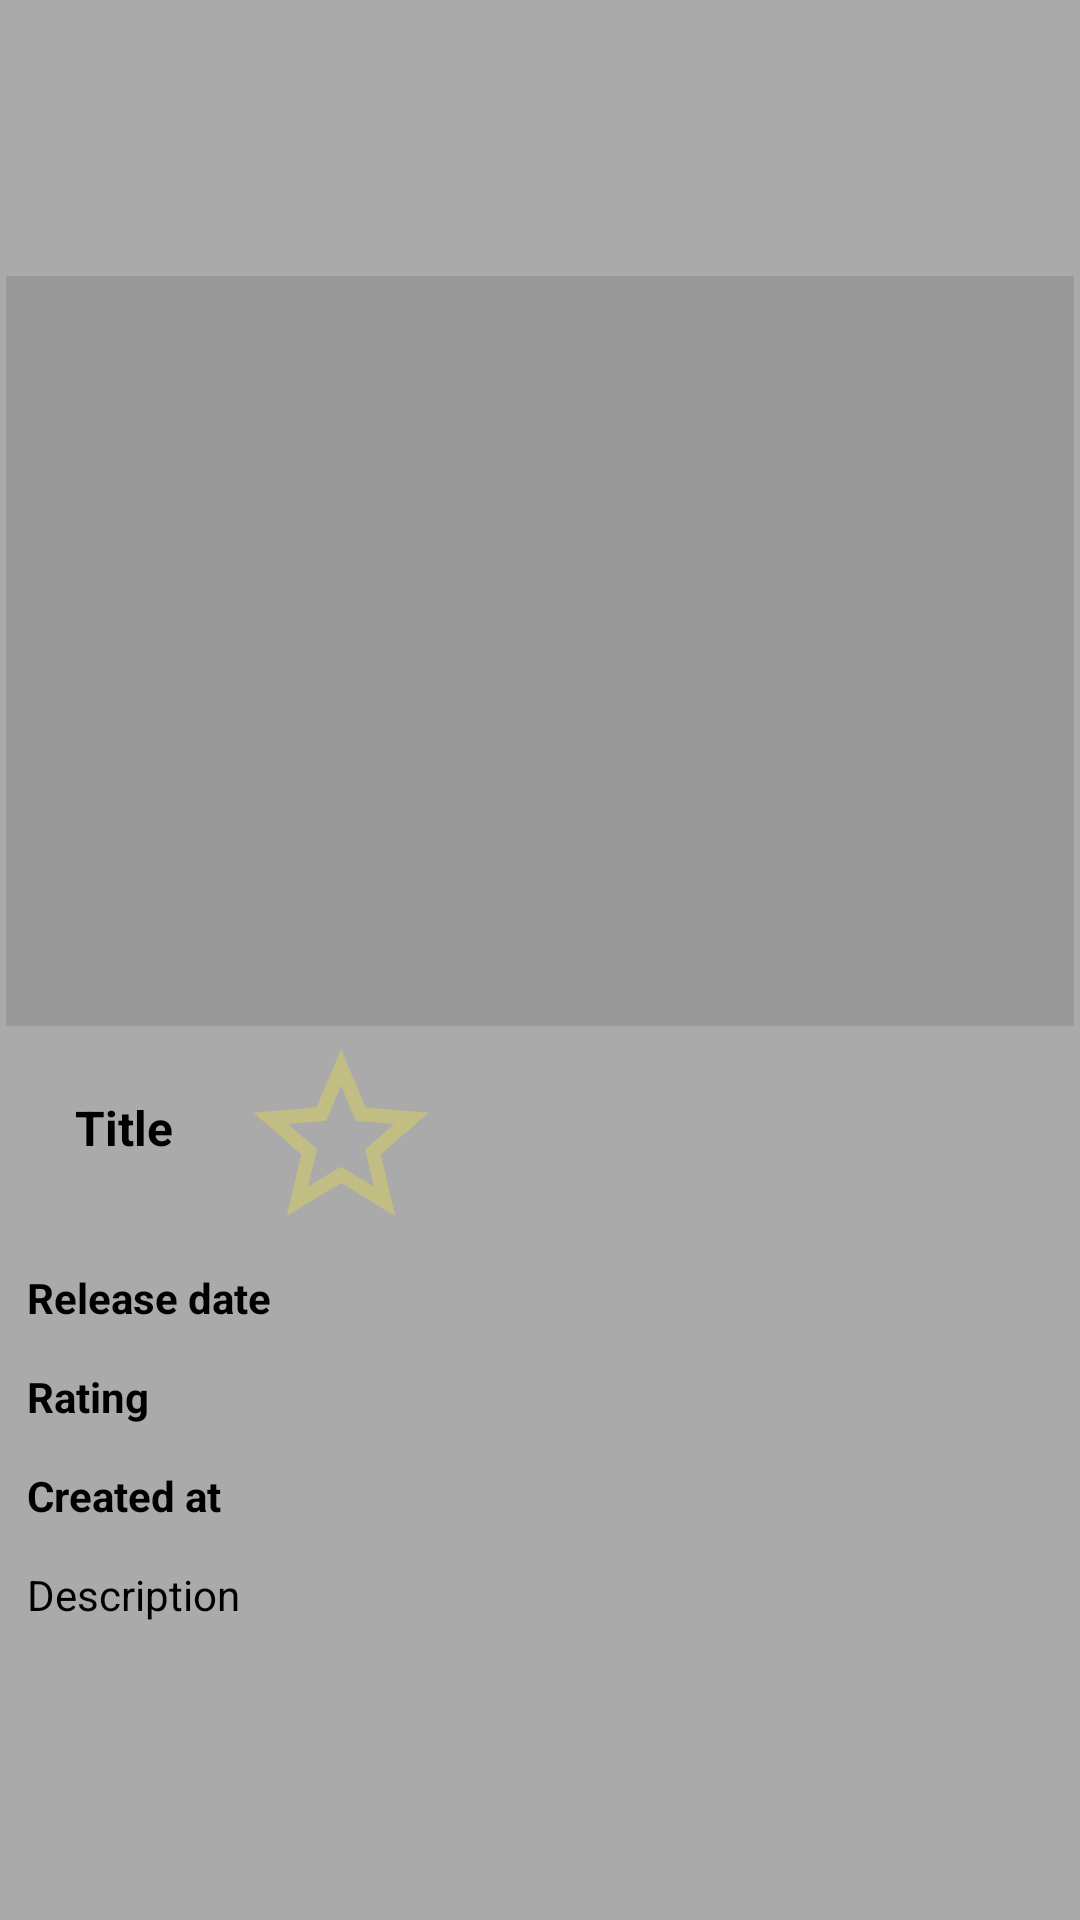

Reconstruct the res/layout file that produces this screen, plus the resources it refers to.
<!-- AndroidManifest.xml: application theme AppTheme -->
<!-- res/layout/fragment_movie.xml -->
<?xml version="1.0" encoding="utf-8"?>

<android.support.constraint.ConstraintLayout xmlns:android="http://schemas.android.com/apk/res/android"
    android:id="@+id/item_layout"
    xmlns:app="http://schemas.android.com/apk/res-auto"
    android:layout_width="match_parent"
    android:layout_height="match_parent"
    android:clickable="true"
    android:background="@color/colorLightGrey"
    android:orientation="horizontal">

    <LinearLayout
        android:layout_width="match_parent"
        android:layout_height="wrap_content"
        android:layout_margin="2dp"
        app:layout_constraintBottom_toBottomOf="parent"
        app:layout_constraintEnd_toEndOf="parent"
        app:layout_constraintStart_toStartOf="parent"
        app:layout_constraintTop_toTopOf="parent"
        android:orientation="vertical">

        <ImageView
            android:id="@+id/movie_poster"
            android:layout_width="match_parent"
            android:layout_height="250dp"
            app:layout_constraintEnd_toEndOf="parent"
            app:layout_constraintStart_toStartOf="parent"
            app:layout_constraintTop_toTopOf="parent"
            android:background="@color/colorGrey"
            android:contentDescription="Movie poster" />

    <LinearLayout
        android:layout_width="match_parent"
        android:layout_height="wrap_content"
        android:layout_margin="2dp"
        android:orientation="horizontal">

            <TextView
                android:id="@+id/movie_title"
                android:layout_width="wrap_content"
                android:layout_height="wrap_content"
                android:layout_margin="21dp"
                style="@style/DetailTitle"
                android:text="Title" />

        <ImageView
            android:id="@+id/favor"
            android:layout_width="70dp"
            android:layout_height="70dp"
            android:adjustViewBounds="false"
            android:contentDescription="Favourite"
            android:src="@drawable/ic_star_border_black_24dp"
            app:layout_constraintEnd_toEndOf="parent"
            app:layout_constraintTop_toTopOf="parent" />

    </LinearLayout>

            <TextView
                android:id="@+id/release_date"
                android:layout_width="match_parent"
                android:layout_height="wrap_content"
                android:layout_margin="7dp"
                style="@style/DetailTextBold"
                android:text="Release date" />

            <TextView
                android:id="@+id/movie_rating"
                android:layout_width="match_parent"
                android:layout_height="wrap_content"
                android:layout_margin="7dp"
                style="@style/DetailTextBold"
                android:text="Rating" />

            <TextView
                android:id="@+id/popularity"
                android:layout_width="match_parent"
                android:layout_height="wrap_content"
                android:layout_margin="7dp"
                style="@style/DetailTextBold"
                android:text="Created at" />

        <TextView
            android:id="@+id/description"
            android:layout_width="match_parent"
            android:layout_height="wrap_content"
            android:layout_margin="7dp"
            style="@style/DetailText"
            android:text="Description" />

    </LinearLayout>

</android.support.constraint.ConstraintLayout>
<!-- resources referenced by this layout -->
<resources>
  <color name="colorGrey">#999999</color>
  <color name="colorLightGrey">#AAAAAA</color>
  <!-- drawable ic_star_border_black_24dp (drawable) -->
  <vector android:height="24dp" android:tint="#C2BE83"
      android:viewportHeight="24.0" android:viewportWidth="24.0"
      android:width="24dp" xmlns:android="http://schemas.android.com/apk/res/android">
      <path android:fillColor="#FF000000" android:pathData="M22,9.24l-7.19,-0.62L12,2 9.19,8.63 2,9.24l5.46,4.73L5.82,21 12,17.27 18.18,21l-1.63,-7.03L22,9.24zM12,15.4l-3.76,2.27 1,-4.28 -3.32,-2.88 4.38,-0.38L12,6.1l1.71,4.04 4.38,0.38 -3.32,2.88 1,4.28L12,15.4z"/>
  </vector>
  <style name="DetailText" parent="Theme.AppCompat.Light.DarkActionBar">
  
          <item name="android:capitalize">characters</item>
          <item name="android:textSize">14sp</item>
          <item name="android:textColor">#000000</item>/&gt;
      </style>
  <style name="DetailTextBold" parent="Theme.AppCompat.Light.DarkActionBar">
  
          <item name="android:capitalize">characters</item>
          <item name="android:textSize">14sp</item>
          <item name="android:textStyle">bold</item>
          <item name="android:textColor">#000000</item>/&gt;
      </style>
  <style name="DetailTitle" parent="Theme.AppCompat.Light.DarkActionBar">
  
          <item name="android:capitalize">characters</item>
          <item name="android:textSize">16sp</item>
          <item name="android:textStyle">bold</item>
          <item name="android:textColor">#000000</item>/&gt;
      </style>
  <style name="AppTheme" parent="Theme.AppCompat.Light.DarkActionBar">
          
          <item name="colorPrimary">@color/colorPrimary</item>
          <item name="colorPrimaryDark">@color/colorPrimaryDark</item>
          <item name="colorAccent">@color/colorAccent</item>
      </style>
  <color name="colorPrimary">#3F51B5</color>
  <color name="colorPrimaryDark">#303F9F</color>
  <color name="colorAccent">#FF4081</color>
</resources>
